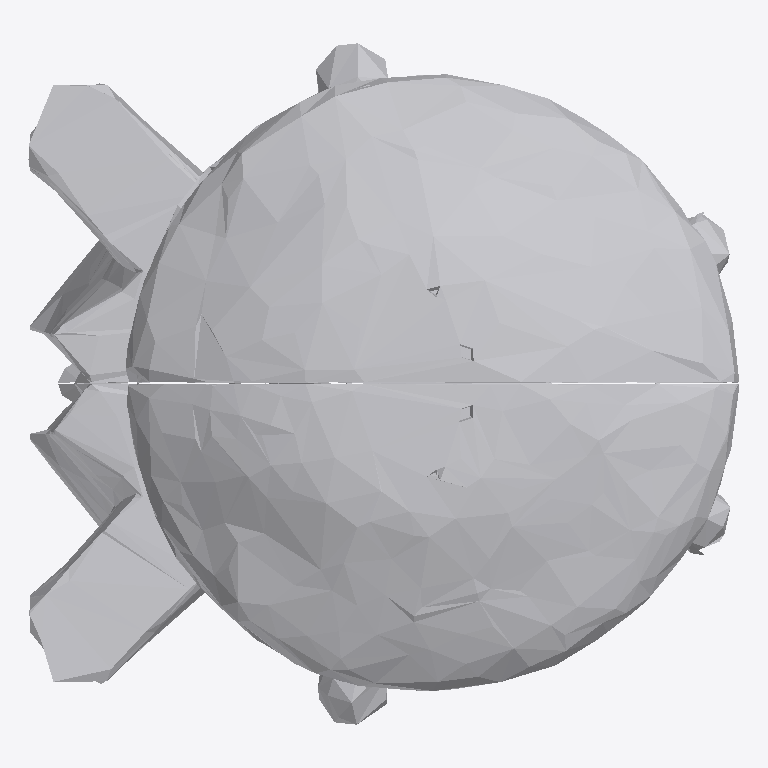
Plan cut of the same IFC building model at storey 'Ground Floor' (level 0.00 m, cut at 1.40 m), seen from above with north up, elements coloured by IFC class: 1 other element (light grey). No cut surface shows.
Extent 0.8 m × 0.7 m × 1.0 m (x, y, z). Storeys (1): Ground Floor at 0.00 m. Elements (1): 1 IfcFurniture.

HEADER;
FILE_DESCRIPTION(('ViewDefinition [CoordinationView]'),'2;1');
FILE_NAME('','2026-07-12T07:25:55',(''),(''),'IfcOpenShell 0.8.0','IfcOpenShell 0.8.0','');
FILE_SCHEMA(('IFC4'));
ENDSEC;
DATA;
#17=IFCPROJECT('3HKjClewL1rwiXO8uqKysh',#5,'Office Project',$,$,$,$,(#15),#10);
#20=IFCSITE('3yeGA51PL0k9dDQWooSfmp',#5,'Site',$,$,#19,$,$,.ELEMENT.,$,$,$,$,$);
#22=IFCBUILDING('0AzGYHYuD65QrbarS77$Jt',#5,'Building',$,$,#21,$,$,.ELEMENT.,$,$,$);
#24=IFCBUILDINGSTOREY('0Zkxwapov25R9GmMSpLXMp',#5,'Ground Floor',$,$,#23,$,$,.ELEMENT.,0.0);
#35=IFCFURNITURE('3i1VEUj_z0LwOSIS$Pa9Bg',#5,'list01_stool',$,$,#34,#31,$,$);
ENDSEC;
